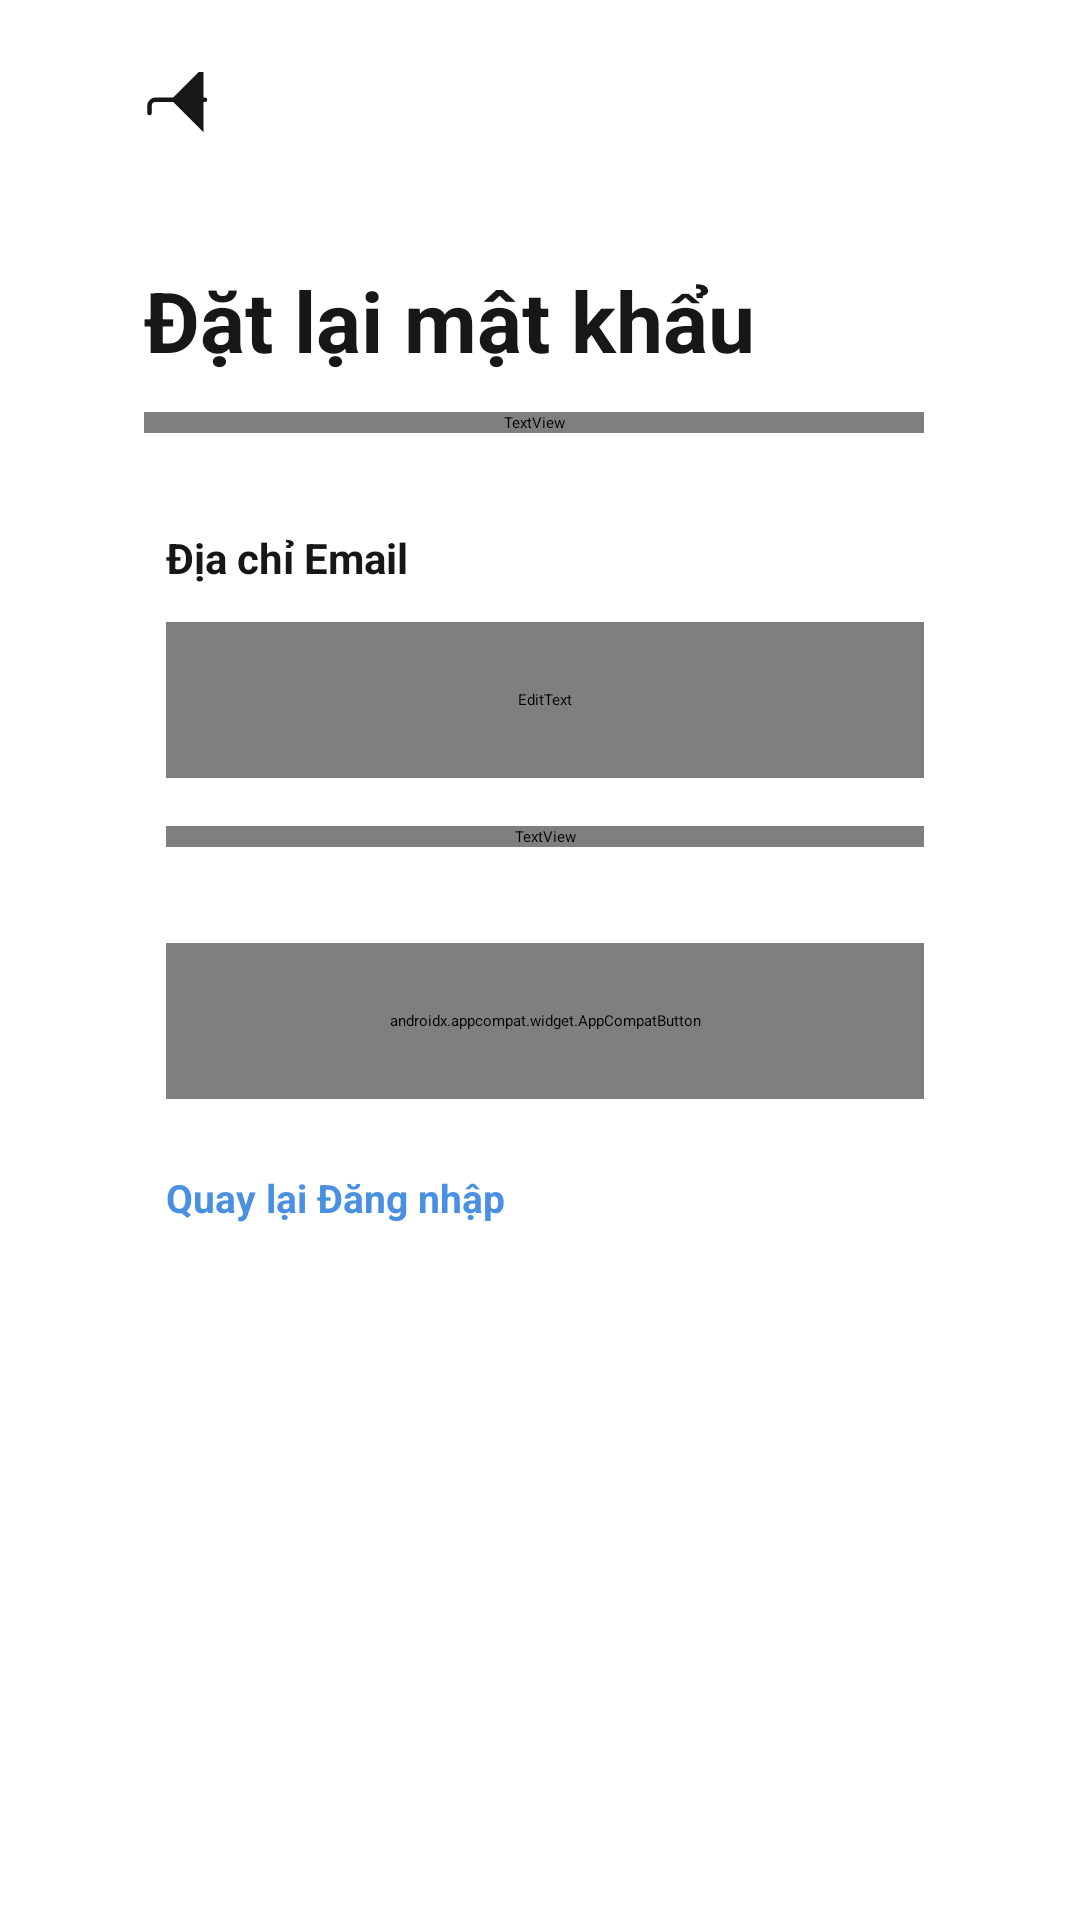

Write the Android layout XML for this screen, with the resource values it uses.
<!-- AndroidManifest.xml: application theme Theme.BTL -->
<!-- res/layout/fragment_forgotpassword.xml -->
<?xml version="1.0" encoding="utf-8"?>
<androidx.constraintlayout.widget.ConstraintLayout xmlns:android="http://schemas.android.com/apk/res/android"
    xmlns:app="http://schemas.android.com/apk/res-auto"
    xmlns:tools="http://schemas.android.com/tools"
    android:layout_width="match_parent"
    android:layout_height="match_parent"
    android:fitsSystemWindows="true"
    android:paddingStart="24dp"
    android:paddingEnd="24dp"
    android:background="@color/white">

    
    <androidx.constraintlayout.widget.Guideline
        android:id="@+id/leftGuideline"
        android:layout_width="wrap_content"
        android:layout_height="match_parent"
        android:orientation="vertical"
        app:layout_constraintGuide_percent="0.1" />

    
    <androidx.constraintlayout.widget.Guideline
        android:id="@+id/rightGuideline"
        android:layout_width="wrap_content"
        android:layout_height="match_parent"
        android:orientation="vertical"
        app:layout_constraintGuide_percent="0.91" />

    
    <ImageView
        android:id="@+id/backButton"
        android:layout_width="24dp"
        android:layout_height="24dp"
        android:layout_marginStart="24dp"
        android:layout_marginTop="24dp"
        android:src="@drawable/ic_back"
        android:contentDescription="@string/back"
        android:clickable="true"
        android:focusable="true"
        app:layout_constraintStart_toStartOf="parent"
        app:layout_constraintTop_toTopOf="parent" />

    
    <TextView
        android:id="@+id/resetPasswordTitle"
        android:layout_width="wrap_content"
        android:layout_height="wrap_content"
        android:layout_marginStart="24dp"
        android:layout_marginTop="40dp"
        android:text="@string/reset_password"
        android:textColor="@color/g_black"
        android:textSize="28sp"
        android:textStyle="bold"
        app:layout_constraintStart_toStartOf="parent"
        app:layout_constraintTop_toBottomOf="@id/backButton" />

    
    <TextView
        android:id="@+id/resetPasswordSubtitle"
        android:layout_width="0dp"
        android:layout_height="wrap_content"
        android:layout_marginStart="24dp"
        android:layout_marginTop="12dp"
        android:text="@string/enter_email_to_reset_password"
        android:textColor="@color/g_gray700"
        android:textSize="14sp"
        android:fontFamily="@font/poppins_light"
        app:layout_constraintEnd_toStartOf="@id/rightGuideline"
        app:layout_constraintStart_toStartOf="parent"
        app:layout_constraintTop_toBottomOf="@id/resetPasswordTitle" />

    
    <TextView
        android:id="@+id/emailLabel"
        android:layout_width="wrap_content"
        android:layout_height="wrap_content"
        android:layout_marginTop="32dp"
        android:text="@string/email_or_phone_number"
        android:textColor="@color/g_black"
        android:textSize="14sp"
        android:textStyle="bold"
        app:layout_constraintStart_toEndOf="@id/leftGuideline"
        app:layout_constraintTop_toBottomOf="@id/resetPasswordSubtitle" />

    
    <EditText
        android:id="@+id/emailEditText"
        style="@style/editText"
        android:layout_width="0dp"
        android:layout_height="52dp"
        android:layout_marginStart="0dp"
        android:layout_marginTop="12dp"
        android:layout_marginEnd="0dp"
        android:autofillHints="emailAddress"
        android:background="@drawable/input_field_background"
        android:hint="@string/email"
        android:inputType="textEmailAddress"
        android:paddingStart="16dp"
        android:paddingTop="14dp"
        android:paddingEnd="16dp"
        android:paddingBottom="14dp"
        android:textSize="14sp"
        app:layout_constraintEnd_toStartOf="@id/rightGuideline"
        app:layout_constraintStart_toEndOf="@id/leftGuideline"
        app:layout_constraintTop_toBottomOf="@id/emailLabel" />

    
    <TextView
        android:id="@+id/infoText"
        android:layout_width="0dp"
        android:layout_height="wrap_content"
        android:layout_marginStart="0dp"
        android:layout_marginTop="16dp"
        android:layout_marginEnd="0dp"
        android:text="@string/reset_password_instruction"
        android:textColor="@color/g_gray700"
        android:textSize="13sp"
        android:fontFamily="@font/poppins_light"
        app:layout_constraintEnd_toStartOf="@id/rightGuideline"
        app:layout_constraintStart_toEndOf="@id/leftGuideline"
        app:layout_constraintTop_toBottomOf="@id/emailEditText" />

    
    <androidx.appcompat.widget.AppCompatButton
        android:id="@+id/sendButton"
        style="@style/blueButtonStyle"
        android:layout_width="0dp"
        android:layout_height="52dp"
        android:layout_marginStart="0dp"
        android:layout_marginTop="32dp"
        android:layout_marginEnd="0dp"
        android:text="@string/send_reset_link"
        app:layout_constraintEnd_toStartOf="@id/rightGuideline"
        app:layout_constraintStart_toEndOf="@id/leftGuideline"
        app:layout_constraintTop_toBottomOf="@id/infoText" />

    
    <TextView
        android:id="@+id/backToLogin"
        android:layout_width="wrap_content"
        android:layout_height="wrap_content"
        android:text="@string/back_to_login"
        android:textColor="@color/g_blue600"
        android:textSize="13sp"
        android:textStyle="bold"
        android:layout_marginTop="24dp"
        android:clickable="true"
        android:focusable="true"
        android:foreground="?attr/selectableItemBackground"
        app:layout_constraintStart_toEndOf="@id/leftGuideline"
        app:layout_constraintTop_toBottomOf="@id/sendButton" />

</androidx.constraintlayout.widget.ConstraintLayout>
<!-- resources referenced by this layout -->
<resources>
  <color name="g_black">#171717</color>
  <color name="g_blue600">#4A90E2</color>
  <color name="g_gray700">#666666</color>
  <color name="white">#FFFFFFFF</color>
  <!-- drawable ic_back (drawable) -->
  <?xml version="1.0" encoding="utf-8"?>
  <vector xmlns:android="http://schemas.android.com/apk/res/android"
      android:width="24dp"
      android:height="24dp"
      android:viewportWidth="24"
      android:viewportHeight="24">
      <path
          android:fillColor="#171717"
          android:pathData="M19.83,20.08l-10.84,-10.84l10.84,-10.84" />
      <path
          android:strokeColor="#171717"
          android:strokeWidth="1.5"
          android:strokeLineCap="round"
          android:strokeLineJoin="round"
          android:pathData="M20.33,9.24H3.84c-1.1,0 -2,0.9 -2,2v2.42" />
  </vector>
  <!-- drawable input_field_background (drawable) -->
  <?xml version="1.0" encoding="utf-8"?>
  <shape android:shape="rectangle" xmlns:android="http://schemas.android.com/apk/res/android">
      <solid android:color="#F5F8FA"/>
      <corners android:radius="@dimen/buttonCorners"/>
      <stroke android:color="@color/g_blue_gray200" android:width="2dp"/>
  </shape>
  <string name="back">Quay lại</string>
  <string name="back_to_login">Quay lại Đăng nhập</string>
  <string name="email">Email</string>
  <string name="email_or_phone_number">Địa chỉ Email</string>
  <string name="enter_email_to_reset_password">Nhập email để nhận hướng dẫn đặt lại mật khẩu</string>
  <string name="reset_password">Đặt lại mật khẩu</string>
  <string name="reset_password_instruction">Chúng tôi sẽ gửi một liên kết qua email. Vui lòng kiểm tra hộp thư đến.</string>
  <string name="send_reset_link">Gửi yêu cầu</string>
  <style name="blueButtonStyle">
          <item name="android:background">@drawable/blue_background</item>
          <item name="android:fontFamily">@font/poppins_thin</item>
          <item name="android:textColor">@color/white</item>
          <item name="android:textSize">@dimen/h2TextSize</item>
          <item name="android:textAllCaps">false</item>
      </style>
  <style name="editText">
          <item name="android:background">@drawable/input_field_background</item>
          <item name="android:gravity">center</item>
          <item name="singleLine">true</item>
          <item name="android:textStyle">bold</item>
          <item name="android:fontFamily">@font/poppins_light</item>
          <item name="android:paddingStart">16dp</item>
          <item name="android:paddingEnd">16dp</item>
      </style>
  <style name="Theme.BTL" parent="Base.Theme.BTL" />
  <dimen name="buttonCorners">8dp</dimen>
  <color name="g_blue_gray200">#97AABD</color>
  <dimen name="h2TextSize">17sp</dimen>
  <style name="Base.Theme.BTL" parent="Theme.MaterialComponents.Light.NoActionBar">
          
          <item name="colorPrimary">#2196F3</item>
          <item name="colorPrimaryVariant">#1976D2</item>
          <item name="colorSecondary">#4FC3F7</item>
          <item name="colorSecondaryVariant">#0288D1</item>
          <item name="android:colorBackground">#FFFFFF</item>
          <item name="colorError">#B00020</item>
          <item name="android:statusBarColor">#2196F3</item>
      </style>
</resources>
